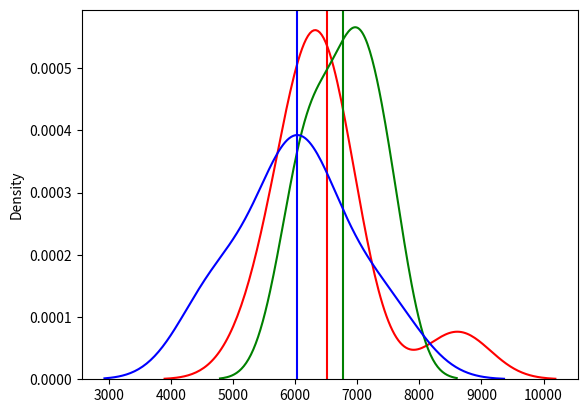

Recreate this plot in Python.
"""
IS590PR Spring2019 Final Project

Monte Carlo Simulation of the Daily Revenue of Champaign-Urbana Amtrak

[redacted]
"""

import numpy as np
from random import randint
import matplotlib.pyplot as plt
import seaborn as sns

# define class
class Passenger:

    def __init__(self, age_group, distance, add_ons):

        self.age_group = age_group
        self.distance = distance
        self.add_ons = add_ons

    def discount(self):
        """For different types of passengers, different discount rate are provided.
        Seniors will get 10% discount and children will get 50% discount.
        Get the discount for the passenger.

        :return: discount for the passenger
        >>> self.age_group = 'child'
        0.5
        >>> self.age_group = 'senior'
        0.9
        >>> self.age_group = 'adult'
        1
        >>> self.age_group = 'youth'
        unknown type
        """
        if self.age_group == 'child':
            discount = 0.5
        elif self.age_group == 'senior':
            discount = 0.9
        elif self.age_group == 'adult':
            discount = 1
        else:
            raise ValueError('unknown type')
        return discount

    def fare_type(self):
        """Generally two types of fare are provided. One is the business and another is sleeper.
        Business fare is lower than sleeper fare and it's more suitable for short trips.
        On the opposite, passengers on a long journey are more likely to choose sleeper fare.
        Estimate the type of fare chosen by passenger, given his travel distance.

        :return: the type of fare chosen by passenger
        """
        fare_type = ['business', 'sleeper']
        fare_prob = [0.95, 0.05]

        if self.distance == None or self.distance < 200:
            type = np.random.choice(fare_type, 1, p=fare_prob)[0]
        else:
            sleeper_prob = 0.05 * ((self.distance - 200) / 250 + 1) ** 2
            if sleeper_prob > 1:
                sleeper_prob = 1
            fare_prob_long_distance = [1 - sleeper_prob, sleeper_prob]
            type = np.random.choice(fare_type, 1, p=fare_prob_long_distance)[0]
        return str(type)

    def add_pay(self):
        """Amtrak allows pets, bicycles and golf clubs for a fee.
        Calculate the total fee needed to pay for the add-ons.

        :return: the total amount needed to pay for the add-ons
        """
        add = 0
        if self.add_ons:
            if 'pet' in self.add_ons:
                add = add + 26
            if 'bike' in self.add_ons:
                add = add + 10
            if 'golf' in self.add_ons:
                add = add + 10
        return add


# simulate passenger info
def age_group():
        """ Simulate an age_group for a passenger with pre-defined probabilities.
        According to Amtrak's, each passenger are divided into different passenger type by age.
        Each passenger belongs to adult, senior or child with probabilities of
        10%, 81.5% and 8.%, respectively.

        :return: adult, senior or child
        """
        age_prob = [0.15, 0.726, 0.124]
        group = ['child', 'adult', 'senior']
        age_group = np.random.choice(group, 1, p=age_prob)[0]
        return str(age_group)

def distance():
    """Simulate an travel distance for a passenger with pre-defined probabilities.
    First divided the travel distance in to the following intervals:
    45-99, 100-199, 200-299, 300-399, 400-499, 500-599, 600-699, 700-799, 805, 806-2200
    Then assign the following probabilities to each interval:
    [0.059, 0.899, 0.0005, 0.013, 0.0005, 0.002, 0.008, 0.003, 0.014, 0.001]
    The distance range is picked by the given probabilities.
    Assume within each distance range, the values are uniformly distributed.
    After getting the distance range, randomly pick a value as the travel distance from that range.

    :return: travel distance for a passenger
    """
    distance_prob = [0.059, 0.899, 0.0005, 0.013, 0.0005, 0.002, 0.008, 0.003, 0.014, 0.001]
    distance_group = [99, 199, 299, 399, 499, 599, 699, 799, 805, 2200]
    distance_range = np.random.choice(distance_group, 1, p=distance_prob)[0]
    if 99 < distance_range <=799:
        distance = randint(distance_range - 99, distance_range)
    elif distance_range==99:
        distance = randint(45, distance_range)
    elif distance_range==805:
        distance=805
    else:
        distance = randint(806, distance_range)
    return distance

def add_ons():
    """Simulate add-on items for a passenger with pre-defined probabilities.
    Each passenger is allowed to add a bike, pet or golf clubs to the trip.
    Bike, pet and golf clubs can be added at the same time, but the max quantity for each is one.
    Add-ons are independent of each other.
    The probabilities of carrying a pet, a bike and a golf club is 5%, 10%, 5%, respectively.

    :return: add-on items for a passenger
    """
    add = []
    pet_prob = [0.05, 0.95]
    bike_prob = [0.1, 0.9]
    golf_prob = [0.05, 0.95]

    if np.random.choice([1, 0], 1, p=pet_prob) == [1]:
        add.append('pet')
    if np.random.choice([1, 0], 1, p=bike_prob) == [1]:
        add.append('bike')
    if np.random.choice([1, 0], 1, p=golf_prob) == [1]:
        add.append('golf')
    return add


def simulate_num_passenger(mean):
    """ simulate the daily passenger number for Champaign-Urbana Amtrak
    The number of passengers follows Poisson distribution

    :param mean: expected daily passenger number
    :return: number of passgengers for a day
    """
    return np.random.poisson(mean, 1)

def get_fare_pay(fare: dict, distance: int, fare_type: str, discount: float) -> float:
    """ Calculate the exact fare for a passenger, given his travel distance, fare type and discount.

    :param fare: price per mile by taking the Amtrak train
    :param distance: travel distance (mile)
    :param fare_type: the fare type that the passgener chose. business/sleeper
    :param age_group:
    :return: total pay for getting the ticket
    >>> fare = {'business':1,'sleeper':2}
    >>> distance=100
    >>> fare_type='business'
    >>> discount=1
    >>> get_fare_pay(fare, distance, fare_type, discount)
    100
    >>> discount2=0.5
    >>> get_fare_pay(fare, distance, fare_type, discount2)
    50.0
    >>> fare_type2='sleeper'
    >>> get_fare_pay(fare, distance, fare_type2, discount)
    200
    """
    revenue = distance * fare[fare_type] * discount
    return revenue

# num = simulate_num_passenger(210)[0]
def simulate_revenue_oneday(fare,num):
    """ calculate the daily revenue, including price for the tickets and fee for the add-on items.

    :param fare: fare rate for business and sleeper fare type
    :param num: number of expected number of passengers for a day
    :return: daily revenue
    """
    total_revenue = 0
    for i in range(num):
        passenger = Passenger(age_group(), distance(), add_ons())
        revenue = get_fare_pay(fare, passenger.distance, passenger.fare_type(), passenger.discount()) + passenger.add_pay()
        total_revenue += revenue
    return round(total_revenue,2)

def simulate_revenue_moreday(times,fare,num):
    """calculate the daily revenue, including price for the tickets and fee for the add-on items.

    :param times: times for repeating the simulate_revenue_oneday process
    :param fare: fare rate for business and sleeper fare type
    :param num: number of expected number of passengers for a day
    :return: list with each day's revenue stored
    """
    sim_revenue = []
    for i in range(times):
        number = simulate_num_passenger(num)[0]
        sim_revenue.append(simulate_revenue_oneday(fare,number))
    return sim_revenue

if __name__ == '__main__':


    fare = {
        'business': 0.166,
        'sleeper': 0.283
    }

    fare_increase = {
        'business': 0.166*1.1,
        'sleeper': 0.283*1.1
    }

    fare_decrease = {
        'business': 0.166*0.9,
        'sleeper': 0.283*0.9
    }

    #
    result_fare = simulate_revenue_moreday(10,fare,210)
    result_fare_increase = simulate_revenue_moreday(10, fare_increase, 210*0.98)
    result_fare_decrease = simulate_revenue_moreday(10, fare_decrease, 210*1.02)


    sns.distplot(result_fare, hist=False, kde=True,label = 'Current fare',color='r')
    plt.axvline(x = np.mean(result_fare),color='r')
    sns.distplot(result_fare_increase, hist=False, kde=True,label = 'Increase fare',color='green')
    plt.axvline(x=np.mean(result_fare_increase), color='green')
    sns.distplot(result_fare_decrease, hist=False, kde=True,label = 'Decrease fare', color='blue')
    plt.axvline(x=np.mean(result_fare_decrease), color='blue')
    plt.show()

    h1=[]
    h2=[]
    for i in range(100):
        t1 = np.mean(result_fare[i*100:i*100+100])
        t2 = np.mean(result_fare_increase[i * 100: i * 100 + 100])
        t3 = np.mean(result_fare_decrease[i * 100: i * 100 + 100])
        h1.append(t2>t1)
        h2.append(t2>t3)





